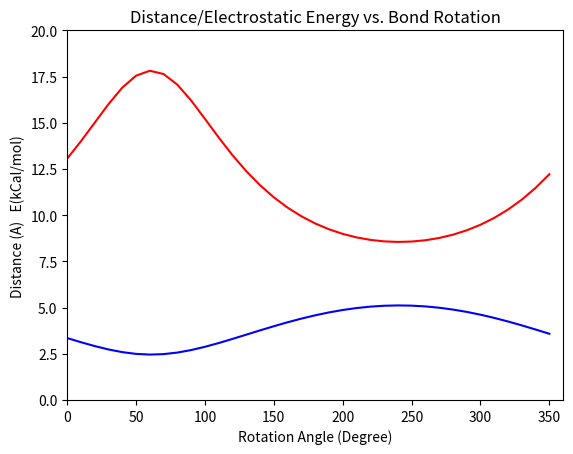

Write the Python code that produced this figure.
# ELEMENTARY MOLECULAR ENERGY CALCULATION USING MOLECULAR MECHANICS
# Reference A. Lancaster and G.Webster, Python for the Life Sciences

import numpy as np
import matplotlib.pyplot as plt


#1. CONSTRUCT A VECTOR CLASS
class Vector3D(object):
    """ A 3-D vector with x y and z coordinate"""
    def __init__(self, x, y, z):
        self.x = x
        self.y = y
        self.z = z
        self.np_vector = np.array([self.x, self.y, self.z])
        
    def magnitude(self):
        """Return the magnitude of self"""
        return np.linalg.norm(self.np_vector)
    
    def unitVector(self):
        """Return the unit vector of self"""
        
        return self.np_vector/self.magnitude()
    
    def transform(self, other, degrees):
        """Create a transformation matrix with self and
        return the tranformation of the vector, other"""
    
        theta = np.radians(degrees)
        u = self.unitVector()
        sint = np.sin(theta)
        cost = np.cos(theta)
        a = cost + u[0]**2 * (1 - cost)
        b = u[0] * u[1] * (1 - cost) - u[2] * sint
        c = u[0] * u[2] * (1 - cost) + u[1] * sint
        d = u[1] * u[0] * (1 - cost) + u[2] * sint
        e = cost + u[1]**2 * (1 - cost)
        f = u[1] * u[2] * (1 - cost) - u[0] * sint
        g = u[2] * u[0] * (1 - cost) - u[1] * sint
        h = u[2] * u[1] * (1 - cost) + u[0] * sint
        i = cost + u[2]**2 * (1 - cost)
        
        rotmat = np.array([ [a, b, c], 
                         [d, e, f],
                         [g, h,i] ])
    
        tx = np.matmul(rotmat[0,:], other.np_vector)
        ty = np.matmul(rotmat[1,:], other.np_vector)
        tz = np.matmul(rotmat[2,:], other.np_vector)
        
        return Vector3D(tx, ty, tz)
    
#2. CONSTRUCT AN ATOM CLASS  
class Atom:
    """An atom with a symbol, charge and coordinates"""
    def __init__(self, name, x, y, z, q):
        self.name = name
        self.x = x
        self.y = y
        self.z = z
        self.q = q
        
    def distance(self, other):
        """Calculate the distance between self and another atom, other"""
        xd = self.x - other.x
        yd = self.y - other.y
        zd = self.z - other.z
        
        return np.sqrt(xd**2 + yd**2 + zd**2)
    
    def electrostatic(self, other):
        """Calculate the electrostatic energy between self and another atom"""
        r = self.distance(other) * 1.0e-10
        q1 = self.q * 1.6e-19
        q2 = other.q * 1.6e-19
        
        return 0.000239 * (9.0e9 * 6.02e23 * q1 * q2)/(4.0*r)
    


#3. CREATING VARIABLES FOR SIMULATION
serCa = Atom('C', -44.104, 2.133, -16.495, 0.07)  #Serine alpha carbon
serCb = Atom('C', -45.239, 1.307, -17.044, 0.05)  #Serine beta carbon
serOx = Atom('O', -44.722, 0.368, -18.048, -0.66) #Serine terminal oxygen
argNH1 = Atom('N', -45.692, 1.823, -20.906, -0.8) #Arginine Nitrogen

#Rotation axis -> serine C-C bond
rotation_axis = Vector3D(serCa.x - serCb.x, serCa.y - serCb.y,
                        serCa.z - serCb.z)
#Vector to be rotated -> dfference vector between the serine beta carbon and terminal oxygen
CO_vector = Vector3D(serOx.x -serCb.x, serOx.y -serCb.y,
                             serOx.z -serCb.z)



#4. COMPUTING ELECTRROSTATIC INTERACTION
angleData =[]
distData = []
eData = []

def electrostatic():
    """Calculate electrostatic interaction between serine oxygen and a
    arginine NH1"""
    for angle in range(0, 360, 10):
        CO_vector_prime = rotation_axis.transform(CO_vector, angle)
        serOx_new = Atom('Ox', CO_vector_prime.x + serCb.x, CO_vector_prime.y 
                      + serCb.y, CO_vector_prime.z + serCb.z, -0.66)
        dist = serOx_new.distance(argNH1)
        elec = serOx_new.electrostatic(argNH1)
        angleData.append(angle)
        distData.append(dist)
        eData.append(elec)
        # print(angle, dist, elec)

electrostatic()

#5. PLOTTING
plt.title('Distance/Electrostatic Energy vs. Bond Rotation')
plt.plot(angleData, eData, 'red', angleData, distData, 'blue')
plt.axis([0, 360, 0, 20])
plt.xlabel('Rotation Angle (Degree)')
plt.ylabel('Distance (A)   E(kCal/mol)')
plt.show()




















    

